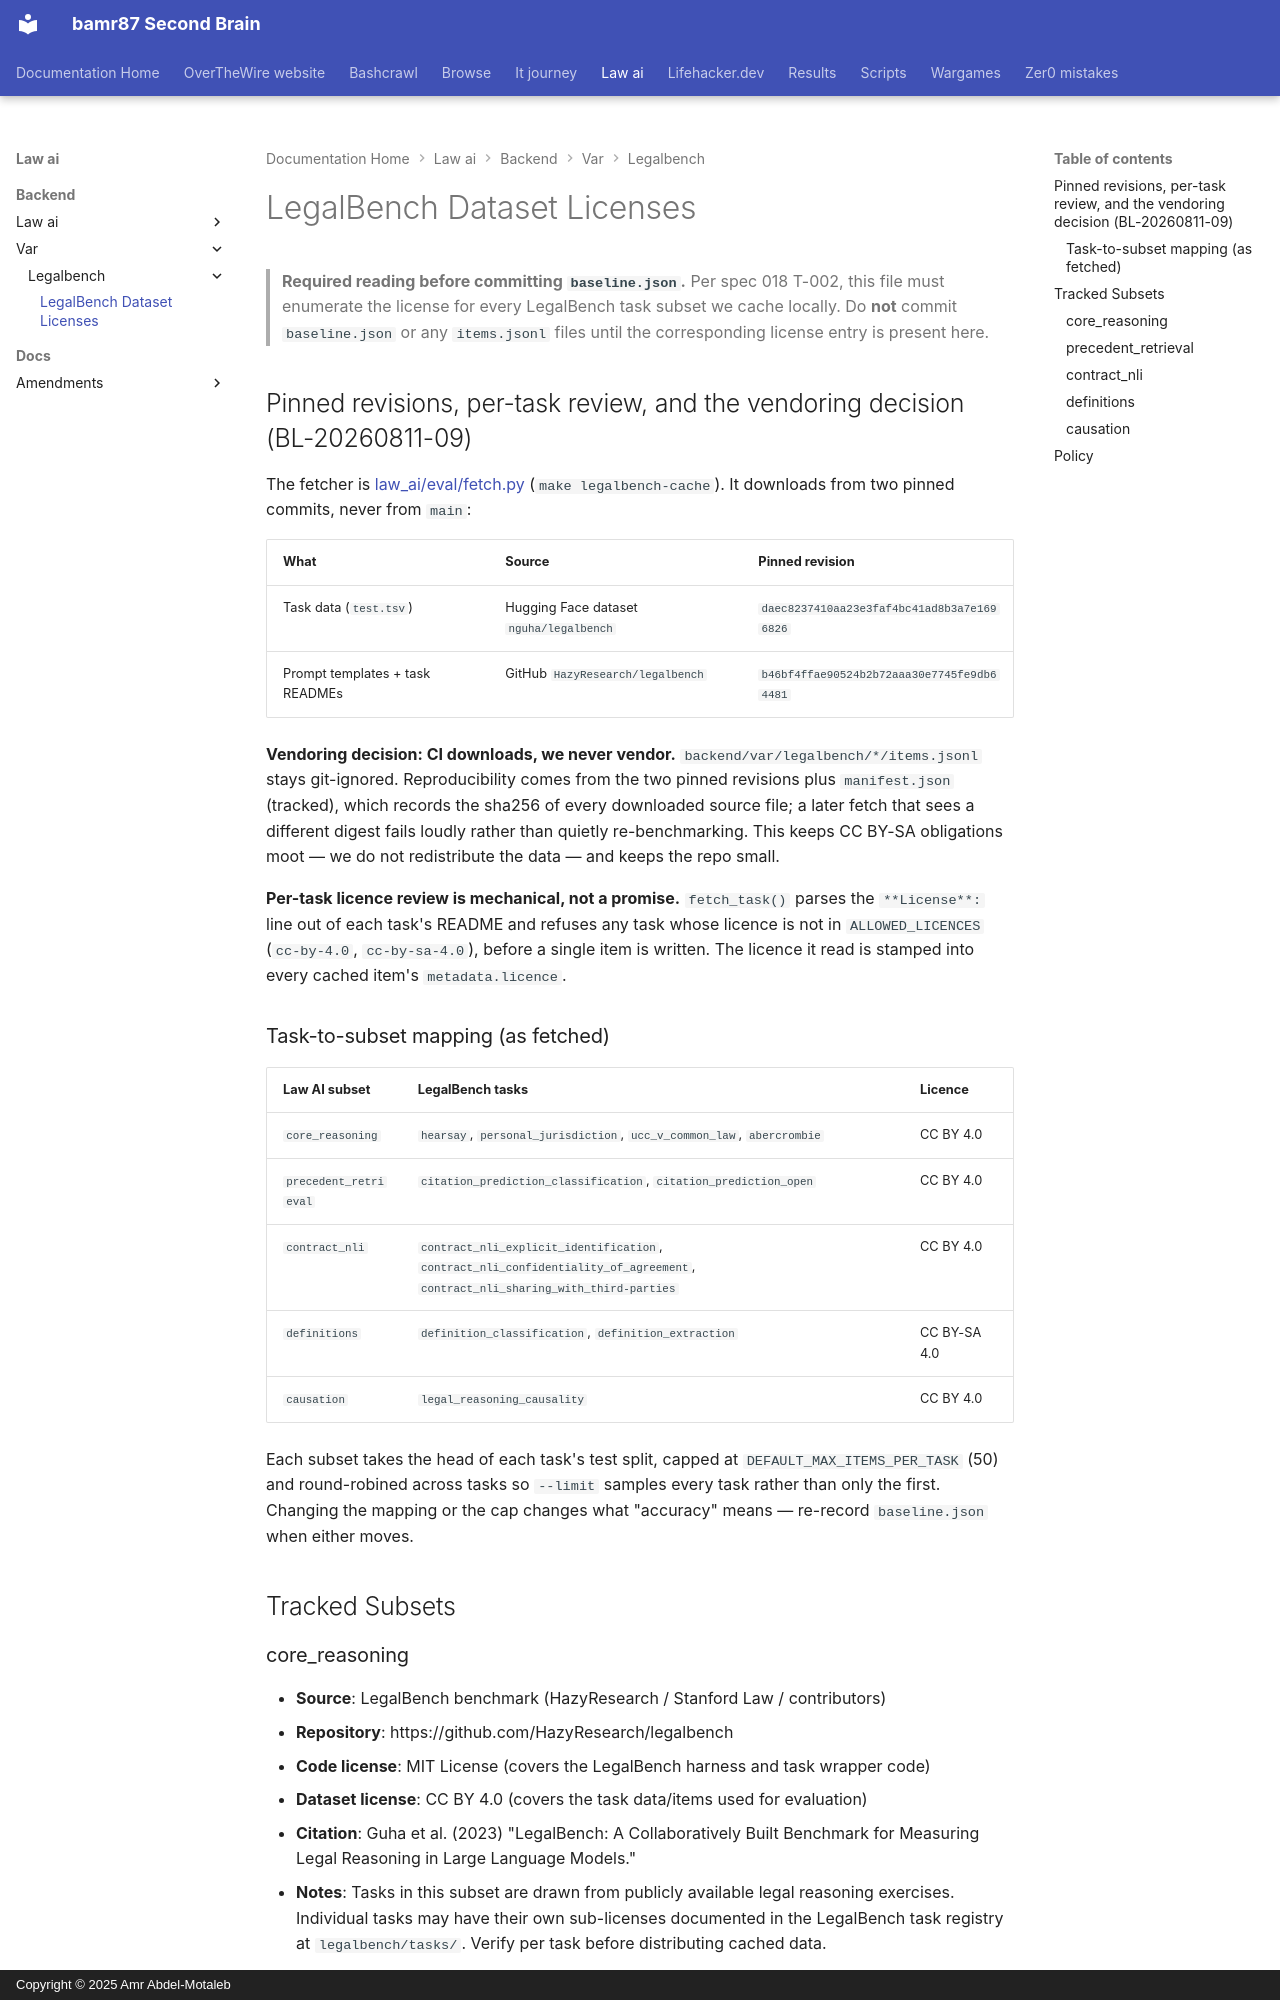

repository: bamr87/README · page: law-ai/backend/var/legalbench/LICENSES/index.html · generator: mkdocs · copyright: Copyright © 2025 Amr Abdel-Motaleb

---
source_file: backend/var/legalbench/LICENSES.md
source_repo: bamr87/law-ai
source_url: https://github.com/bamr87/law-ai/blob/main/backend/var/legalbench/LICENSES.md
title: LegalBench Dataset Licenses
---
# LegalBench Dataset Licenses

> **Required reading before committing `baseline.json`.** Per spec 018 T-002,
> this file must enumerate the license for every LegalBench task subset we
> cache locally. Do **not** commit `baseline.json` or any `items.jsonl` files
> until the corresponding license entry is present here.

## Pinned revisions, per-task review, and the vendoring decision (BL-20260811-09)

The fetcher is [law_ai/eval/fetch.py](../../law_ai/eval/fetch.py) (`make legalbench-cache`). It downloads from two pinned commits, never from `main`:

| What | Source | Pinned revision |
|------|--------|-----------------|
| Task data (`test.tsv`) | Hugging Face dataset `nguha/legalbench` | `daec8237410aa23e3faf4bc41ad8b3a7e1696826` |
| Prompt templates + task READMEs | GitHub `HazyResearch/legalbench` | `b46bf4ffae90524b2b72aaa30e7745fe9db64481` |

**Vendoring decision: CI downloads, we never vendor.** `backend/var/legalbench/*/items.jsonl` stays git-ignored. Reproducibility comes from the two pinned revisions plus `manifest.json` (tracked), which records the sha256 of every downloaded source file; a later fetch that sees a different digest fails loudly rather than quietly re-benchmarking. This keeps CC BY-SA obligations moot — we do not redistribute the data — and keeps the repo small.

**Per-task licence review is mechanical, not a promise.** `fetch_task()` parses the `**License**:` line out of each task's README and refuses any task whose licence is not in `ALLOWED_LICENCES` (`cc-by-4.0`, `cc-by-sa-4.0`), before a single item is written. The licence it read is stamped into every cached item's `metadata.licence`.

### Task-to-subset mapping (as fetched)

| Law AI subset | LegalBench tasks | Licence |
|---------------|------------------|---------|
| `core_reasoning` | `hearsay`, `personal_jurisdiction`, `ucc_v_common_law`, `abercrombie` | CC BY 4.0 |
| `precedent_retrieval` | `citation_prediction_classification`, `citation_prediction_open` | CC BY 4.0 |
| `contract_nli` | `contract_nli_explicit_identification`, `contract_nli_confidentiality_of_agreement`, `contract_nli_sharing_with_third-parties` | CC BY 4.0 |
| `definitions` | `definition_classification`, `definition_extraction` | CC BY-SA 4.0 |
| `causation` | `legal_reasoning_causality` | CC BY 4.0 |

Each subset takes the head of each task's test split, capped at `DEFAULT_MAX_ITEMS_PER_TASK` (50) and round-robined across tasks so `--limit` samples every task rather than only the first. Changing the mapping or the cap changes what "accuracy" means — re-record `baseline.json` when either moves.

## Tracked Subsets

### core_reasoning

- **Source**: LegalBench benchmark (HazyResearch / Stanford Law / contributors)
- **Repository**: https://github.com/HazyResearch/legalbench
- **Code license**: MIT License (covers the LegalBench harness and task wrapper code)
- **Dataset license**: CC BY 4.0 (covers the task data/items used for evaluation)
- **Citation**: Guha et al. (2023) "LegalBench: A Collaboratively Built Benchmark for Measuring Legal Reasoning in Large Language Models."
- **Notes**: Tasks in this subset are drawn from publicly available legal
reasoning exercises. Individual tasks may have their own sub-licenses documented in the LegalBench task registry at `legalbench/tasks/`. Verify per task before distributing cached data.
